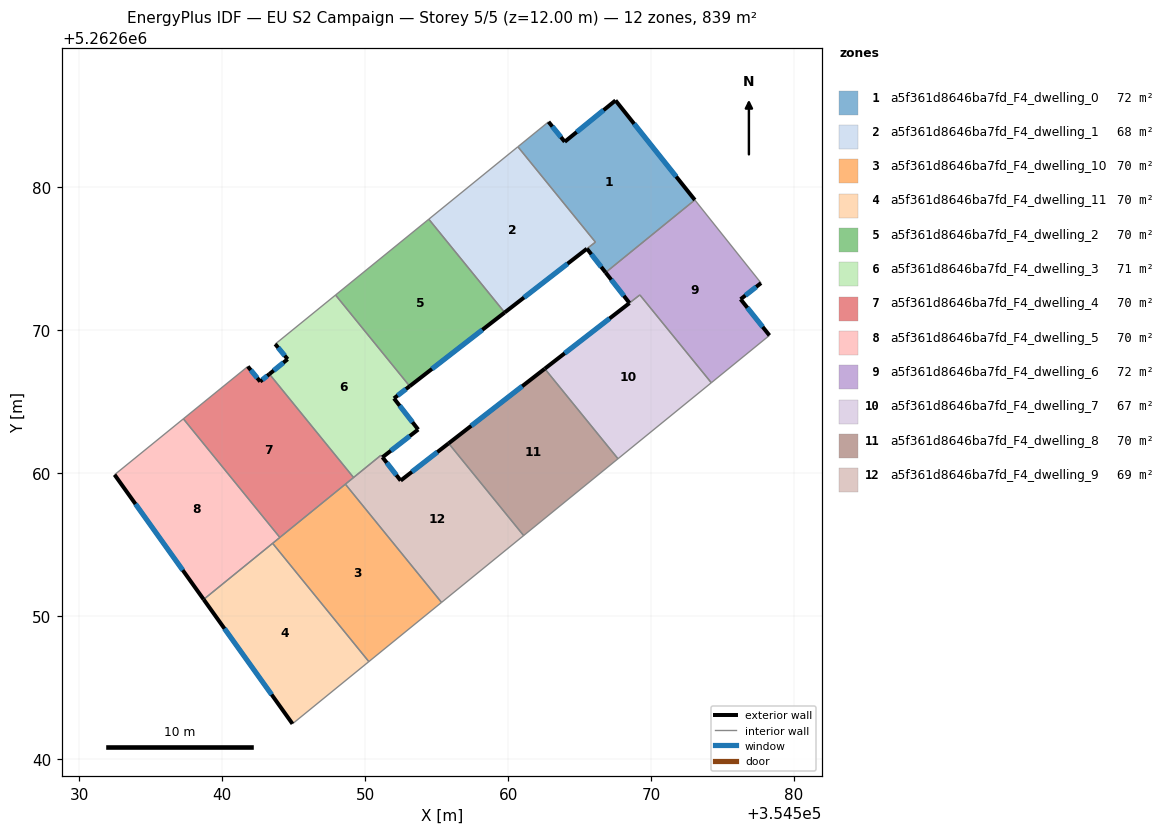
=== STOREY PLAN SPEC (per zone: floor XY polygon, exterior-wall plan segments, windows/doors) ===
zone 1: a5f361d8646ba7fd_F4_dwelling_0  (71.6 m²)
  floor: (354567.51, 5262686.09) (354573.06, 5262679.12) (354566.82, 5262674.05) (354565.51, 5262675.72) (354566.10, 5262676.18) (354560.68, 5262682.85) (354562.82, 5262684.59) (354563.96, 5262683.20)
  exterior wall: (354563.96, 5262683.20) – (354562.82, 5262684.59)  [1.8 m]
    window: (354563.69, 5262683.52) – (354563.09, 5262684.26)  [1.5 m²]
  exterior wall: (354567.51, 5262686.09) – (354563.96, 5262683.20)  [4.6 m]
    window: (354566.67, 5262685.41) – (354564.79, 5262683.87)  [3.9 m²]
  exterior wall: (354573.06, 5262679.12) – (354567.51, 5262686.09)  [8.9 m]
    window: (354571.75, 5262680.76) – (354568.81, 5262684.45)  [7.5 m²]
  exterior wall: (354565.51, 5262675.72) – (354566.82, 5262674.05)  [2.1 m]
    window: (354565.82, 5262675.33) – (354566.51, 5262674.44)  [1.8 m²]
  interior walls: 4
zone 2: a5f361d8646ba7fd_F4_dwelling_1  (68.3 m²)
  floor: (354560.67, 5262682.84) (354566.10, 5262676.18) (354559.76, 5262671.25) (354554.45, 5262677.78)
  exterior wall: (354559.76, 5262671.25) – (354565.51, 5262675.71)  [7.3 m]
    window: (354561.11, 5262672.30) – (354564.16, 5262674.67)  [6.1 m²]
  interior walls: 4
zone 3: a5f361d8646ba7fd_F4_dwelling_10  (69.9 m²)
  floor: (354548.61, 5262659.24) (354555.34, 5262650.97) (354550.25, 5262646.83) (354543.52, 5262655.11)
  interior walls: 5
zone 4: a5f361d8646ba7fd_F4_dwelling_11  (69.9 m²)
  floor: (354543.52, 5262655.11) (354550.25, 5262646.83) (354544.91, 5262642.48) (354538.70, 5262651.18)
  exterior wall: (354538.70, 5262651.18) – (354544.91, 5262642.48)  [10.7 m]
    window: (354540.16, 5262649.14) – (354543.45, 5262644.52)  [9.0 m²]
  interior walls: 3
zone 5: a5f361d8646ba7fd_F4_dwelling_2  (69.9 m²)
  floor: (354554.45, 5262677.78) (354559.76, 5262671.25) (354553.11, 5262666.10) (354547.92, 5262672.47)
  exterior wall: (354553.11, 5262666.10) – (354559.76, 5262671.25)  [8.4 m]
    window: (354554.67, 5262667.31) – (354558.19, 5262670.04)  [7.1 m²]
  interior walls: 3
zone 6: a5f361d8646ba7fd_F4_dwelling_3  (70.6 m²)
  floor: (354547.92, 5262672.47) (354553.11, 5262666.10) (354552.01, 5262665.25) (354553.70, 5262663.07) (354551.21, 5262661.13) (354551.10, 5262661.27) (354549.18, 5262659.71) (354543.30, 5262666.95) (354544.57, 5262667.99) (354543.70, 5262669.04)
  exterior wall: (354544.57, 5262667.99) – (354543.30, 5262666.95)  [1.6 m]
    window: (354544.27, 5262667.74) – (354543.60, 5262667.19)  [1.4 m²]
  exterior wall: (354543.70, 5262669.04) – (354544.57, 5262667.99)  [1.4 m]
    window: (354543.91, 5262668.80) – (354544.37, 5262668.23)  [1.2 m²]
  exterior wall: (354552.01, 5262665.25) – (354553.11, 5262666.10)  [1.4 m]
    window: (354552.27, 5262665.45) – (354552.85, 5262665.90)  [1.2 m²]
  exterior wall: (354553.70, 5262663.07) – (354552.01, 5262665.25)  [2.8 m]
    window: (354553.31, 5262663.58) – (354552.41, 5262664.73)  [2.3 m²]
  exterior wall: (354551.21, 5262661.13) – (354553.70, 5262663.07)  [3.2 m]
    window: (354551.79, 5262661.58) – (354553.12, 5262662.61)  [2.7 m²]
  interior walls: 5
zone 7: a5f361d8646ba7fd_F4_dwelling_4  (69.9 m²)
  floor: (354543.30, 5262666.95) (354549.18, 5262659.71) (354544.03, 5262655.52) (354537.28, 5262663.82) (354541.79, 5262667.48) (354542.65, 5262666.42)
  exterior wall: (354542.65, 5262666.42) – (354541.79, 5262667.48)  [1.4 m]
    window: (354542.45, 5262666.67) – (354541.99, 5262667.23)  [1.2 m²]
  exterior wall: (354543.30, 5262666.95) – (354542.65, 5262666.42)  [0.8 m]
    window: (354543.14, 5262666.82) – (354542.80, 5262666.55)  [0.7 m²]
  interior walls: 5
zone 8: a5f361d8646ba7fd_F4_dwelling_5  (69.9 m²)
  floor: (354537.28, 5262663.82) (354544.03, 5262655.52) (354538.70, 5262651.18) (354532.47, 5262659.90)
  exterior wall: (354532.47, 5262659.90) – (354538.70, 5262651.18)  [10.7 m]
    window: (354533.93, 5262657.86) – (354537.23, 5262653.23)  [9.0 m²]
  interior walls: 4
zone 9: a5f361d8646ba7fd_F4_dwelling_6  (72.4 m²)
  floor: (354573.06, 5262679.12) (354577.69, 5262673.31) (354576.26, 5262672.18) (354578.28, 5262669.65) (354574.21, 5262666.34) (354569.21, 5262672.48) (354568.48, 5262671.92) (354566.82, 5262674.05)
  exterior wall: (354566.82, 5262674.05) – (354568.48, 5262671.92)  [2.7 m]
    window: (354567.21, 5262673.55) – (354568.09, 5262672.42)  [2.3 m²]
  exterior wall: (354576.26, 5262672.18) – (354577.69, 5262673.31)  [1.8 m]
    window: (354576.59, 5262672.45) – (354577.35, 5262673.05)  [1.5 m²]
  exterior wall: (354578.28, 5262669.65) – (354576.26, 5262672.18)  [3.2 m]
    window: (354577.80, 5262670.25) – (354576.73, 5262671.59)  [2.7 m²]
  interior walls: 5
zone 10: a5f361d8646ba7fd_F4_dwelling_7  (67.5 m²)
  floor: (354569.21, 5262672.48) (354574.21, 5262666.34) (354567.68, 5262661.02) (354562.56, 5262667.32)
  exterior wall: (354568.48, 5262671.91) – (354562.56, 5262667.32)  [7.5 m]
    window: (354567.09, 5262670.84) – (354563.95, 5262668.40)  [6.3 m²]
  interior walls: 4
zone 11: a5f361d8646ba7fd_F4_dwelling_8  (69.9 m²)
  floor: (354562.56, 5262667.32) (354567.68, 5262661.02) (354561.08, 5262655.65) (354555.83, 5262662.10)
  exterior wall: (354562.56, 5262667.32) – (354555.83, 5262662.10)  [8.5 m]
    window: (354560.98, 5262666.09) – (354557.41, 5262663.33)  [7.2 m²]
  interior walls: 3
zone 12: a5f361d8646ba7fd_F4_dwelling_9  (69.3 m²)
  floor: (354555.83, 5262662.10) (354561.08, 5262655.65) (354555.34, 5262650.97) (354548.61, 5262659.24) (354551.10, 5262661.27) (354552.48, 5262659.50)
  exterior wall: (354555.83, 5262662.10) – (354552.48, 5262659.50)  [4.2 m]
    window: (354555.05, 5262661.49) – (354553.27, 5262660.11)  [3.6 m²]
  exterior wall: (354552.48, 5262659.50) – (354551.21, 5262661.13)  [2.1 m]
    window: (354552.18, 5262659.88) – (354551.50, 5262660.74)  [1.7 m²]
  interior walls: 6

=== DERIVED (storey summary) ===
Building: EU S2 Campaign
Storey: 5 of 5  (floor level z = 12.00 m)
Storey gross floor area: 839.1 m²
Zones on this storey: 12
  - a5f361d8646ba7fd_F4_dwelling_0: floor 71.6 m²; exterior wall 17.4 m (52.2 m²); 4 window(s) 14.7 m²; WWR 28.1%
  - a5f361d8646ba7fd_F4_dwelling_1: floor 68.3 m²; exterior wall 7.3 m (21.8 m²); 1 window(s) 6.1 m²; WWR 28.1%
  - a5f361d8646ba7fd_F4_dwelling_10: floor 69.9 m²
  - a5f361d8646ba7fd_F4_dwelling_11: floor 69.9 m²; exterior wall 10.7 m (32.1 m²); 1 window(s) 9.0 m²; WWR 28.1%
  - a5f361d8646ba7fd_F4_dwelling_2: floor 69.9 m²; exterior wall 8.4 m (25.2 m²); 1 window(s) 7.1 m²; WWR 28.1%
  - a5f361d8646ba7fd_F4_dwelling_3: floor 70.6 m²; exterior wall 10.3 m (31.0 m²); 5 window(s) 8.7 m²; WWR 28.1%
  - a5f361d8646ba7fd_F4_dwelling_4: floor 69.9 m²; exterior wall 2.2 m (6.6 m²); 2 window(s) 1.9 m²; WWR 28.1%
  - a5f361d8646ba7fd_F4_dwelling_5: floor 69.9 m²; exterior wall 10.7 m (32.2 m²); 1 window(s) 9.0 m²; WWR 28.1%
  - a5f361d8646ba7fd_F4_dwelling_6: floor 72.4 m²; exterior wall 7.8 m (23.3 m²); 3 window(s) 6.6 m²; WWR 28.1%
  - a5f361d8646ba7fd_F4_dwelling_7: floor 67.5 m²; exterior wall 7.5 m (22.5 m²); 1 window(s) 6.3 m²; WWR 28.1%
  - a5f361d8646ba7fd_F4_dwelling_8: floor 69.9 m²; exterior wall 8.5 m (25.5 m²); 1 window(s) 7.2 m²; WWR 28.1%
  - a5f361d8646ba7fd_F4_dwelling_9: floor 69.3 m²; exterior wall 6.3 m (19.0 m²); 2 window(s) 5.3 m²; WWR 28.1%
Zone adjacency (shared interzone walls):
  - a5f361d8646ba7fd_F4_dwelling_0 ↔ a5f361d8646ba7fd_F4_dwelling_1
  - a5f361d8646ba7fd_F4_dwelling_0 ↔ a5f361d8646ba7fd_F4_dwelling_6
  - a5f361d8646ba7fd_F4_dwelling_1 ↔ a5f361d8646ba7fd_F4_dwelling_2
  - a5f361d8646ba7fd_F4_dwelling_10 ↔ a5f361d8646ba7fd_F4_dwelling_11
  - a5f361d8646ba7fd_F4_dwelling_10 ↔ a5f361d8646ba7fd_F4_dwelling_4
  - a5f361d8646ba7fd_F4_dwelling_10 ↔ a5f361d8646ba7fd_F4_dwelling_5
  - a5f361d8646ba7fd_F4_dwelling_10 ↔ a5f361d8646ba7fd_F4_dwelling_9
  - a5f361d8646ba7fd_F4_dwelling_11 ↔ a5f361d8646ba7fd_F4_dwelling_5
  - a5f361d8646ba7fd_F4_dwelling_2 ↔ a5f361d8646ba7fd_F4_dwelling_3
  - a5f361d8646ba7fd_F4_dwelling_3 ↔ a5f361d8646ba7fd_F4_dwelling_4
  - a5f361d8646ba7fd_F4_dwelling_3 ↔ a5f361d8646ba7fd_F4_dwelling_9
  - a5f361d8646ba7fd_F4_dwelling_4 ↔ a5f361d8646ba7fd_F4_dwelling_5
  - a5f361d8646ba7fd_F4_dwelling_4 ↔ a5f361d8646ba7fd_F4_dwelling_9
  - a5f361d8646ba7fd_F4_dwelling_6 ↔ a5f361d8646ba7fd_F4_dwelling_7
  - a5f361d8646ba7fd_F4_dwelling_7 ↔ a5f361d8646ba7fd_F4_dwelling_8
  - a5f361d8646ba7fd_F4_dwelling_8 ↔ a5f361d8646ba7fd_F4_dwelling_9